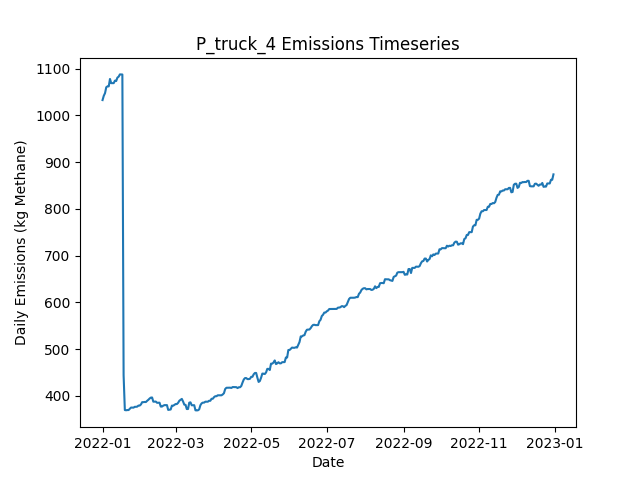

The file beside this chart, header and first rows:
Date, Daily Emissions (Kg Methane), Daily Mitigable Emissions (Kg Methane), Daily Non-Mitigable Emissions (Kg Methan…, Daily Cost ($), Active Leaks, New Leaks, Leaks Repaired, Leaks Naturally Repaired, Leaks Tagged, Daily Repair Cost ($), Daily Natural Repair Cost ($), truck Deployment Cost ($), truck Sites flagged for Follow-Up, truck Leaks tagged for repair, truck Sites Visited, truck Travel Time (Minutes), truck Survey Time (Minutes), OGI_FU Deployment Cost ($), OGI_FU Sites flagged for Follow-Up, OGI_FU Leaks tagged for repair, OGI_FU Sites Visited, OGI_FU Travel Time (Minutes), OGI_FU Survey Time (Minutes)
2022-01-01, 1033, 738.9, 293.8, 400, 385, 387, 0, 1, 0.00000, 0.00000, 200, 400, 0, , 10, 180, 270, 0.00000, , 0, 0, 0, 0
2022-01-02, 1042, 739.2, 302.7, 400, 387, 2, 0, 0, 0.00000, 0.00000, 0.00000, 400, 0, , 1, 20, 30, 0.00000, , 0, 0, 0, 0
2022-01-03, 1047, 744.3, 303.1, 3000, 389, 4, 0, 1, 202, 0.00000, 200, 0.00000, 9, , 0, 0, 0, 3000, , 202, 9, 360, 1080
2022-01-04, 1060, 748.6, 311.6, 500, 389, 2, 0, 1, 25, 0.00000, 200, 0.00000, 1, , 0, 0, 0, 500, , 25, 1, 30, 120
2022-01-05, 1062, 750.3, 311.6, 0.00000, 391, 2, 0, 0, 0.00000, 0.00000, 0.00000, 0.00000, 0, , 0, 0, 0, 0.00000, , 0, 0, 0, 0
2022-01-06, 1062, 750.3, 311.6, 0.00000, 391, 0, 0, 0, 0.00000, 0.00000, 0.00000, 0.00000, 0, , 0, 0, 0, 0.00000, , 0, 0, 0, 0
2022-01-07, 1078, 757.3, 320.6, 0.00000, 395, 4, 0, 0, 0.00000, 0.00000, 0.00000, 0.00000, 0, , 0, 0, 0, 0.00000, , 0, 0, 0, 0
2022-01-08, 1069, 757.3, 311.6, 0.00000, 394, 0, 0, 0, 0.00000, 0.00000, 0.00000, 0.00000, 0, , 0, 0, 0, 0.00000, , 0, 0, 0, 0
2022-01-09, 1069, 757.3, 311.6, 0.00000, 394, 0, 0, 0, 0.00000, 0.00000, 0.00000, 0.00000, 0, , 0, 0, 0, 0.00000, , 0, 0, 0, 0
2022-01-10, 1069, 757.3, 311.6, 0.00000, 394, 0, 0, 0, 0.00000, 0.00000, 0.00000, 0.00000, 0, , 0, 0, 0, 0.00000, , 0, 0, 0, 0
2022-01-11, 1074, 762.6, 311.6, 0.00000, 396, 2, 0, 0, 0.00000, 0.00000, 0.00000, 0.00000, 0, , 0, 0, 0, 0.00000, , 0, 0, 0, 0
2022-01-12, 1073, 761.7, 311.6, 0.00000, 393, 0, 0, 3, 0.00000, 0.00000, 600, 0.00000, 0, , 0, 0, 0, 0.00000, , 0, 0, 0, 0
2022-01-13, 1081, 767.1, 313.6, 0.00000, 393, 3, 0, 3, 0.00000, 0.00000, 600, 0.00000, 0, , 0, 0, 0, 0.00000, , 0, 0, 0, 0
2022-01-14, 1083, 767.1, 315.6, 0.00000, 394, 1, 0, 0, 0.00000, 0.00000, 0.00000, 0.00000, 0, , 0, 0, 0, 0.00000, , 0, 0, 0, 0
2022-01-15, 1088, 772.5, 315.1, 0.00000, 395, 3, 0, 1, 0.00000, 0.00000, 200, 0.00000, 0, , 0, 0, 0, 0.00000, , 0, 0, 0, 0
2022-01-16, 1088, 772.5, 315.1, 0.00000, 395, 0, 0, 0, 0.00000, 0.00000, 0.00000, 0.00000, 0, , 0, 0, 0, 0.00000, , 0, 0, 0, 0
2022-01-17, 1087, 772.2, 315.1, 0.00000, 394, 2, 0, 1, 0.00000, 0.00000, 200, 0.00000, 0, , 0, 0, 0, 0.00000, , 0, 0, 0, 0
2022-01-18, 444.3, 129.6, 314.7, 38000, 204, 1, 190, 0, 0.00000, 38000, 0.00000, 0.00000, 0, , 0, 0, 0, 0.00000, , 0, 0, 0, 0
2022-01-19, 369.9, 55.19, 314.7, 5000, 181, 2, 25, 0, 0.00000, 5000, 0.00000, 0.00000, 0, , 0, 0, 0, 0.00000, , 0, 0, 0, 0
2022-01-20, 369.4, 54.75, 314.7, 0.00000, 180, 0, 0, 1, 0.00000, 0.00000, 200, 0.00000, 0, , 0, 0, 0, 0.00000, , 0, 0, 0, 0
2022-01-21, 369.9, 55.19, 314.7, 0.00000, 181, 1, 0, 0, 0.00000, 0.00000, 0.00000, 0.00000, 0, , 0, 0, 0, 0.00000, , 0, 0, 0, 0
2022-01-22, 369.9, 55.19, 314.7, 0.00000, 181, 0, 0, 0, 0.00000, 0.00000, 0.00000, 0.00000, 0, , 0, 0, 0, 0.00000, , 0, 0, 0, 0
2022-01-23, 372.6, 57.87, 314.7, 0.00000, 182, 1, 0, 0, 0.00000, 0.00000, 0.00000, 0.00000, 0, , 0, 0, 0, 0.00000, , 0, 0, 0, 0
2022-01-24, 375.2, 60.55, 314.7, 0.00000, 183, 1, 0, 0, 0.00000, 0.00000, 0.00000, 0.00000, 0, , 0, 0, 0, 0.00000, , 0, 0, 0, 0
2022-01-25, 375, 60.55, 314.5, 0.00000, 182, 0, 0, 0, 0.00000, 0.00000, 0.00000, 0.00000, 0, , 0, 0, 0, 0.00000, , 0, 0, 0, 0
2022-01-26, 375, 60.55, 314.5, 0.00000, 182, 0, 0, 0, 0.00000, 0.00000, 0.00000, 0.00000, 0, , 0, 0, 0, 0.00000, , 0, 0, 0, 0
2022-01-27, 376.8, 62.12, 314.7, 0.00000, 184, 2, 0, 0, 0.00000, 0.00000, 0.00000, 0.00000, 0, , 0, 0, 0, 0.00000, , 0, 0, 0, 0
2022-01-28, 376.8, 62.12, 314.7, 0.00000, 184, 0, 0, 0, 0.00000, 0.00000, 0.00000, 0.00000, 0, , 0, 0, 0, 0.00000, , 0, 0, 0, 0
2022-01-29, 377.3, 62.12, 315.1, 0.00000, 185, 1, 0, 0, 0.00000, 0.00000, 0.00000, 0.00000, 0, , 0, 0, 0, 0.00000, , 0, 0, 0, 0
2022-01-30, 379.5, 62.12, 317.3, 0.00000, 187, 2, 0, 0, 0.00000, 0.00000, 0.00000, 0.00000, 0, , 0, 0, 0, 0.00000, , 0, 0, 0, 0
2022-01-31, 379.5, 62.12, 317.3, 0.00000, 187, 0, 0, 0, 0.00000, 0.00000, 0.00000, 0.00000, 0, , 0, 0, 0, 0.00000, , 0, 0, 0, 0
2022-02-01, 381.9, 62.57, 319.3, 0.00000, 189, 2, 0, 0, 0.00000, 0.00000, 0.00000, 0.00000, 0, , 0, 0, 0, 0.00000, , 0, 0, 0, 0
2022-02-02, 386.8, 65.47, 321.3, 0.00000, 192, 3, 0, 0, 0.00000, 0.00000, 0.00000, 0.00000, 0, , 0, 0, 0, 0.00000, , 0, 0, 0, 0
2022-02-03, 386.8, 65.47, 321.3, 0.00000, 192, 0, 0, 0, 0.00000, 0.00000, 0.00000, 0.00000, 0, , 0, 0, 0, 0.00000, , 0, 0, 0, 0
2022-02-04, 387.2, 65.47, 321.7, 0.00000, 193, 1, 0, 0, 0.00000, 0.00000, 0.00000, 0.00000, 0, , 0, 0, 0, 0.00000, , 0, 0, 0, 0
2022-02-05, 387, 65.25, 321.7, 0.00000, 192, 0, 0, 1, 0.00000, 0.00000, 200, 0.00000, 0, , 0, 0, 0, 0.00000, , 0, 0, 0, 0
2022-02-06, 389.7, 67.93, 321.7, 0.00000, 193, 1, 0, 0, 0.00000, 0.00000, 0.00000, 0.00000, 0, , 0, 0, 0, 0.00000, , 0, 0, 0, 0
2022-02-07, 391.9, 68.15, 323.7, 0.00000, 195, 2, 0, 0, 0.00000, 0.00000, 0.00000, 0.00000, 0, , 0, 0, 0, 0.00000, , 0, 0, 0, 0
2022-02-08, 394.5, 70.83, 323.7, 0.00000, 196, 1, 0, 0, 0.00000, 0.00000, 0.00000, 0.00000, 0, , 0, 0, 0, 0.00000, , 0, 0, 0, 0
2022-02-09, 396.5, 70.83, 325.7, 0.00000, 197, 2, 0, 0, 0.00000, 0.00000, 0.00000, 0.00000, 0, , 0, 0, 0, 0.00000, , 0, 0, 0, 0
2022-02-10, 396.7, 71.06, 325.7, 0.00000, 197, 1, 0, 1, 0.00000, 0.00000, 200, 0.00000, 0, , 0, 0, 0, 0.00000, , 0, 0, 0, 0
2022-02-11, 387.8, 71.06, 316.7, 0.00000, 196, 0, 0, 0, 0.00000, 0.00000, 0.00000, 0.00000, 0, , 0, 0, 0, 0.00000, , 0, 0, 0, 0
2022-02-12, 387.8, 71.06, 316.7, 0.00000, 196, 0, 0, 0, 0.00000, 0.00000, 0.00000, 0.00000, 0, , 0, 0, 0, 0.00000, , 0, 0, 0, 0
2022-02-13, 388, 71.28, 316.7, 0.00000, 197, 1, 0, 0, 0.00000, 0.00000, 0.00000, 0.00000, 0, , 0, 0, 0, 0.00000, , 0, 0, 0, 0
2022-02-14, 385.4, 71.28, 314.1, 0.00000, 195, 0, 0, 0, 0.00000, 0.00000, 0.00000, 0.00000, 0, , 0, 0, 0, 0.00000, , 0, 0, 0, 0
2022-02-15, 385.6, 71.5, 314.1, 0.00000, 196, 1, 0, 0, 0.00000, 0.00000, 0.00000, 0.00000, 0, , 0, 0, 0, 0.00000, , 0, 0, 0, 0
2022-02-16, 385.6, 71.5, 314.1, 0.00000, 196, 0, 0, 0, 0.00000, 0.00000, 0.00000, 0.00000, 0, , 0, 0, 0, 0.00000, , 0, 0, 0, 0
2022-02-17, 377.3, 71.5, 305.8, 0.00000, 195, 0, 0, 0, 0.00000, 0.00000, 0.00000, 0.00000, 0, , 0, 0, 0, 0.00000, , 0, 0, 0, 0
2022-02-18, 377.3, 71.5, 305.8, 0.00000, 195, 0, 0, 0, 0.00000, 0.00000, 0.00000, 0.00000, 0, , 0, 0, 0, 0.00000, , 0, 0, 0, 0
2022-02-19, 379.3, 71.5, 307.8, 0.00000, 196, 1, 0, 0, 0.00000, 0.00000, 0.00000, 0.00000, 0, , 0, 0, 0, 0.00000, , 0, 0, 0, 0
2022-02-20, 380.4, 73.07, 307.4, 0.00000, 196, 1, 0, 0, 0.00000, 0.00000, 0.00000, 0.00000, 0, , 0, 0, 0, 0.00000, , 0, 0, 0, 0
2022-02-21, 380.4, 73.07, 307.4, 0.00000, 196, 0, 0, 0, 0.00000, 0.00000, 0.00000, 0.00000, 0, , 0, 0, 0, 0.00000, , 0, 0, 0, 0
2022-02-22, 380.4, 73.07, 307.4, 0.00000, 196, 0, 0, 0, 0.00000, 0.00000, 0.00000, 0.00000, 0, , 0, 0, 0, 0.00000, , 0, 0, 0, 0
2022-02-23, 370.2, 73.07, 297.1, 0.00000, 194, 0, 0, 0, 0.00000, 0.00000, 0.00000, 0.00000, 0, , 0, 0, 0, 0.00000, , 0, 0, 0, 0
2022-02-24, 370.6, 73.51, 297.1, 0.00000, 195, 1, 0, 0, 0.00000, 0.00000, 0.00000, 0.00000, 0, , 0, 0, 0, 0.00000, , 0, 0, 0, 0
2022-02-25, 371.1, 73.51, 297.6, 0.00000, 196, 1, 0, 0, 0.00000, 0.00000, 0.00000, 0.00000, 0, , 0, 0, 0, 0.00000, , 0, 0, 0, 0
2022-02-26, 379.3, 73.51, 305.8, 0.00000, 197, 2, 0, 0, 0.00000, 0.00000, 0.00000, 0.00000, 0, , 0, 0, 0, 0.00000, , 0, 0, 0, 0
2022-02-27, 379.1, 73.29, 305.8, 0.00000, 196, 0, 0, 1, 0.00000, 0.00000, 200, 0.00000, 0, , 0, 0, 0, 0.00000, , 0, 0, 0, 0
2022-02-28, 380.9, 75.08, 305.8, 0.00000, 198, 2, 0, 0, 0.00000, 0.00000, 0.00000, 0.00000, 0, , 0, 0, 0, 0.00000, , 0, 0, 0, 0
2022-03-01, 382.7, 77.31, 305.4, 0.00000, 197, 1, 0, 1, 0.00000, 0.00000, 200, 0.00000, 0, , 0, 0, 0, 0.00000, , 0, 0, 0, 0
... 305 more rows
